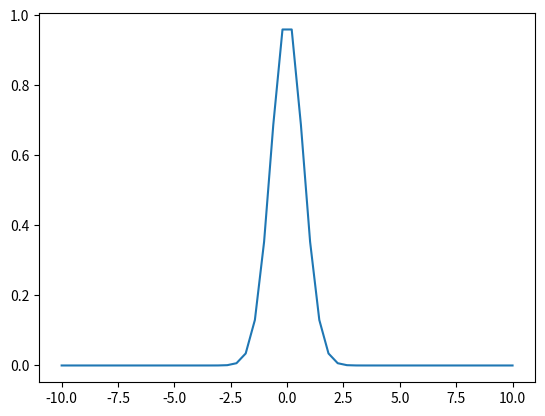

The script that saved this image:
#%%
import numpy as np
import seaborn as sns
import matplotlib.pyplot as plt

# %%
def pdf(x, loc, scale):
    return (1/scale) * np.exp(-(x-loc)**2/scale)

# %%
x = np.linspace(-10, 10)
p = pdf(x, 0, 1.0)

#%%
plt.plot(x, p)